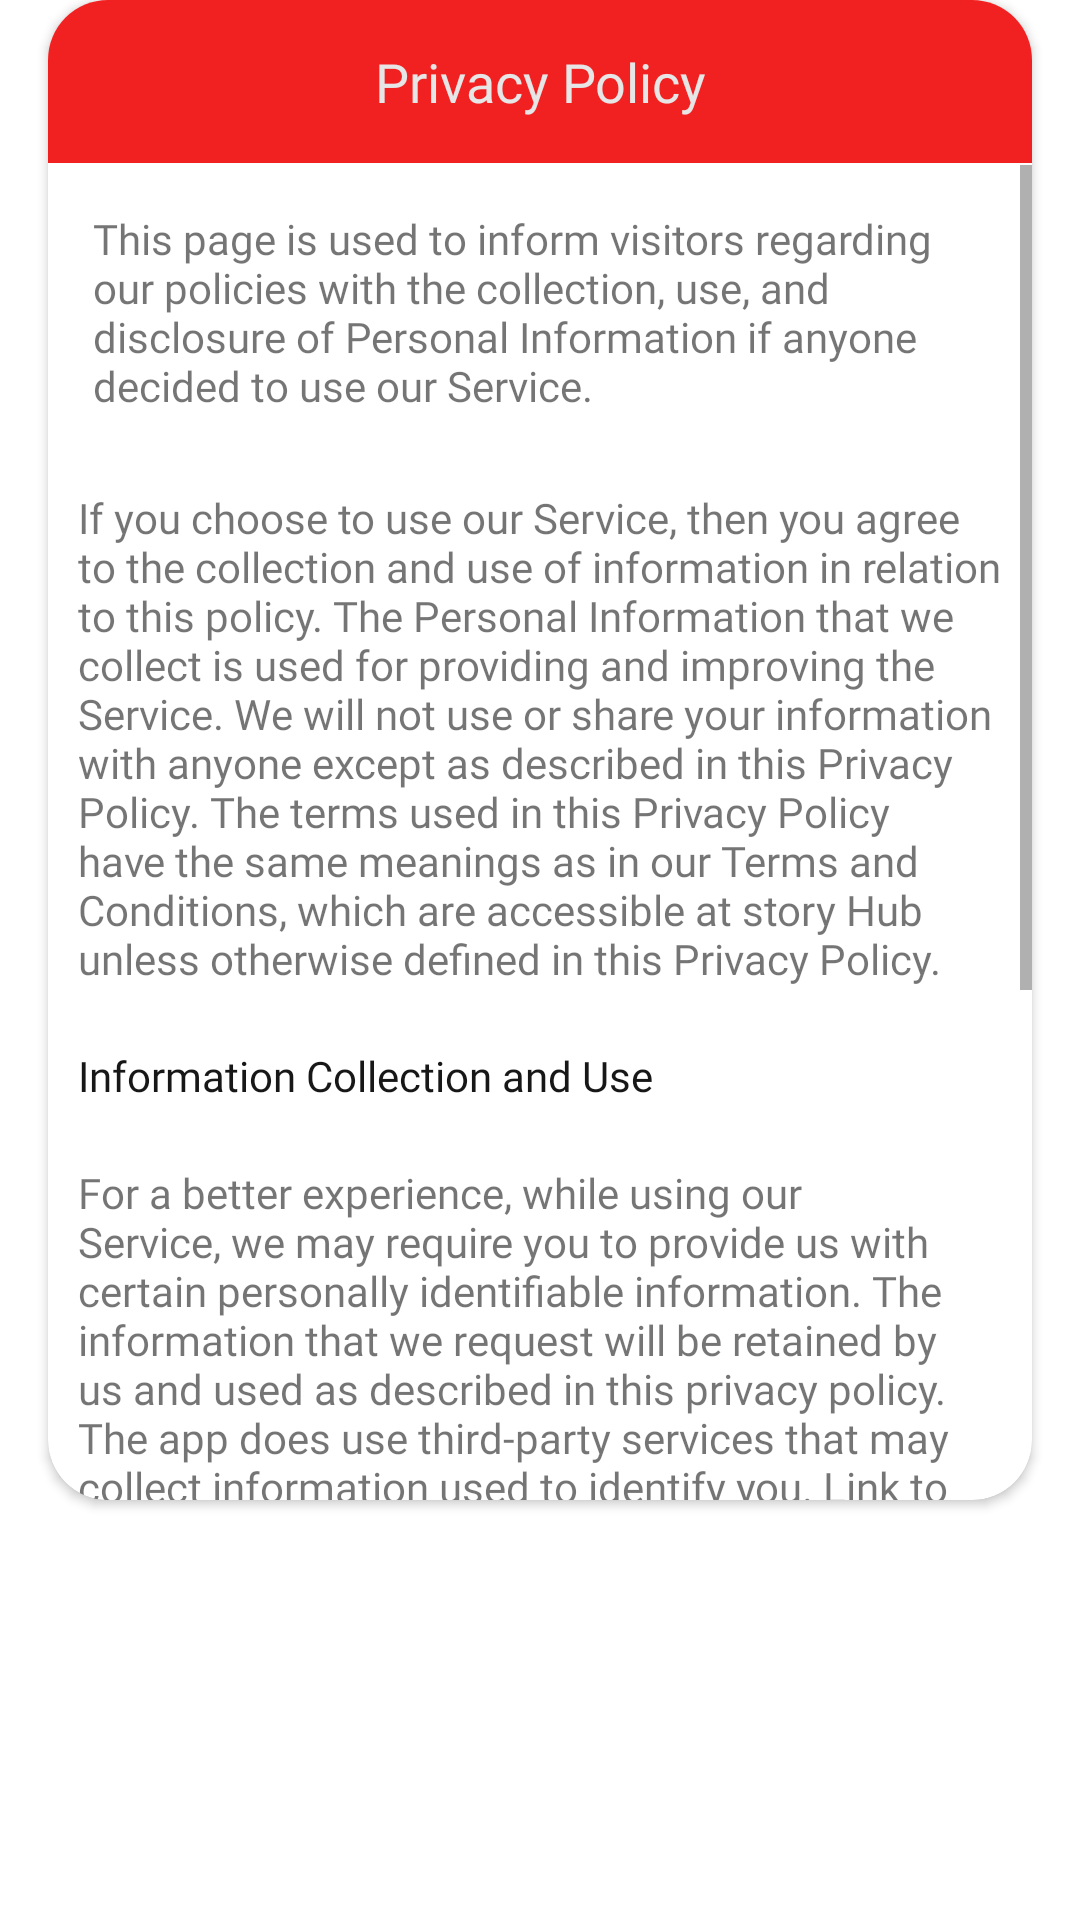

The Android layout XML behind this screen, and the referenced resources:
<!-- AndroidManifest.xml: application theme Theme.StoryHub -->
<!-- res/layout/privacy_policy.xml -->
<?xml version="1.0" encoding="utf-8"?>
<androidx.constraintlayout.widget.ConstraintLayout xmlns:android="http://schemas.android.com/apk/res/android"
    xmlns:app="http://schemas.android.com/apk/res-auto"
    xmlns:tools="http://schemas.android.com/tools"
    android:layout_width="match_parent"
    android:layout_height="match_parent">

    <androidx.cardview.widget.CardView
        android:layout_width="match_parent"
        android:layout_height="500dp"
        android:layout_marginStart="16dp"
        android:layout_marginEnd="16dp"
        app:cardCornerRadius="20dp"
        app:layout_constraintEnd_toEndOf="parent"
        app:layout_constraintStart_toStartOf="parent"
        app:layout_constraintTop_toTopOf="parent">

        <TextView
            android:id="@+id/textView25"
            android:layout_width="match_parent"
            android:layout_height="wrap_content"
            android:background="@color/liteRed"
            android:fontFamily="@font/roboto_bold"
            android:gravity="center"
            android:padding="15dp"
            android:text="Privacy Policy"
            android:textColor="@color/liteWhite"
            android:textSize="18sp" />

        <ScrollView
            android:layout_width="match_parent"
            android:layout_height="match_parent"
            android:layout_marginTop="55dp">

            <LinearLayout
                android:layout_width="match_parent"
                android:layout_height="wrap_content"
                android:orientation="vertical">

                <TextView
                    android:id="@+id/textView28"
                    android:layout_width="match_parent"
                    android:layout_height="wrap_content"
                    android:fontFamily="@font/roboto_bold"
                    android:padding="15dp"
                    android:text="@string/privacytxt1" />

                <TextView
                    android:id="@+id/textView29"
                    android:layout_width="match_parent"
                    android:layout_height="wrap_content"
                    android:fontFamily="@font/roboto_bold"
                    android:padding="10dp"
                    android:text="@string/privacytxt2" />


                <TextView
                    android:id="@+id/textView31"
                    android:layout_width="match_parent"
                    android:layout_height="wrap_content"
                    android:fontFamily="@font/roboto_bold"
                    android:padding="10dp"
                    android:text="Information Collection and Use"
                    android:textColor="@color/liteblack" />

                <TextView
                    android:id="@+id/textView30"
                    android:layout_width="match_parent"
                    android:layout_height="wrap_content"
                    android:fontFamily="@font/roboto_bold"
                    android:padding="10dp"
                    android:text="@string/privacytxt3" />

                <TextView
                    android:id="@+id/textView32"
                    android:layout_width="match_parent"
                    android:layout_height="wrap_content"
                    android:fontFamily="@font/roboto_bold"
                    android:padding="10dp"
                    android:text="Google Play Services" />

                <TextView
                    android:id="@+id/textView33"
                    android:layout_width="match_parent"
                    android:layout_height="wrap_content"
                    android:fontFamily="@font/roboto_bold"
                    android:padding="10dp"
                    android:text="Admob" />

                <TextView
                    android:id="@+id/textView34"
                    android:layout_width="match_parent"
                    android:layout_height="wrap_content"
                    android:fontFamily="@font/roboto_bold"
                    android:padding="10dp"
                    android:text="Google Analytics for Firebase" />

                <TextView
                    android:id="@+id/textView35"
                    android:layout_width="match_parent"
                    android:layout_height="wrap_content"
                    android:fontFamily="@font/roboto_bold"
                    android:padding="10dp"
                    android:text="Contact Us"
                    android:textColor="@color/liteblack" />

                <TextView
                    android:id="@+id/textView36"
                    android:layout_width="match_parent"
                    android:layout_height="wrap_content"
                    android:fontFamily="@font/roboto_bold"
                    android:padding="10dp"
                    android:text="@string/contactus" />
            </LinearLayout>
        </ScrollView>

    </androidx.cardview.widget.CardView>

</androidx.constraintlayout.widget.ConstraintLayout>
<!-- resources referenced by this layout -->
<resources>
  <color name="liteRed">#F12122</color>
  <color name="liteWhite">#E6E6E6</color>
  <color name="liteblack">#171718</color>
  <string name="contactus">If you have any questions or suggestions about our Privacy Policy, do not hesitate to contact us at storyhub@gmail.com.</string>
  <string name="privacytxt1">This page is used to inform visitors regarding our policies with the collection, use, and disclosure of Personal Information if anyone decided to use our Service.</string>
  <string name="privacytxt2">If you choose to use our Service, then you agree to the collection and use of information in relation to this policy. The Personal Information that we collect is used for providing and improving the Service. We will not use or share your information with anyone except as described in this Privacy Policy.
          The terms used in this Privacy Policy have the same meanings as in our Terms and Conditions, which are accessible at story Hub unless otherwise defined in this Privacy Policy.</string>
  <string name="privacytxt3">For a better experience, while using our Service, we may require you to provide us with certain personally identifiable information. The information that we request will be retained by us and used as described in this privacy policy.
          The app does use third-party services that may collect information used to identify you.
          Link to the privacy policy of third-party service providers used by the app</string>
  <style name="Theme.StoryHub" parent="Theme.MaterialComponents.DayNight.NoActionBar">
          
          <item name="colorPrimary">@color/purple_500</item>
          <item name="colorPrimaryVariant">#C4090A</item>
          <item name="colorOnPrimary">@color/white</item>
          
          <item name="colorSecondary">@color/teal_200</item>
          <item name="colorSecondaryVariant">@color/teal_700</item>
          <item name="colorOnSecondary">@color/black</item>
          
          <item name="android:statusBarColor" tools:targetApi="l">?attr/colorPrimaryVariant</item>
          
      </style>
  <color name="purple_500">#FF6200EE</color>
  <color name="white">#FFFFFFFF</color>
  <color name="teal_200">#FF03DAC5</color>
  <color name="teal_700">#FF018786</color>
  <color name="black">#FF000000</color>
</resources>
